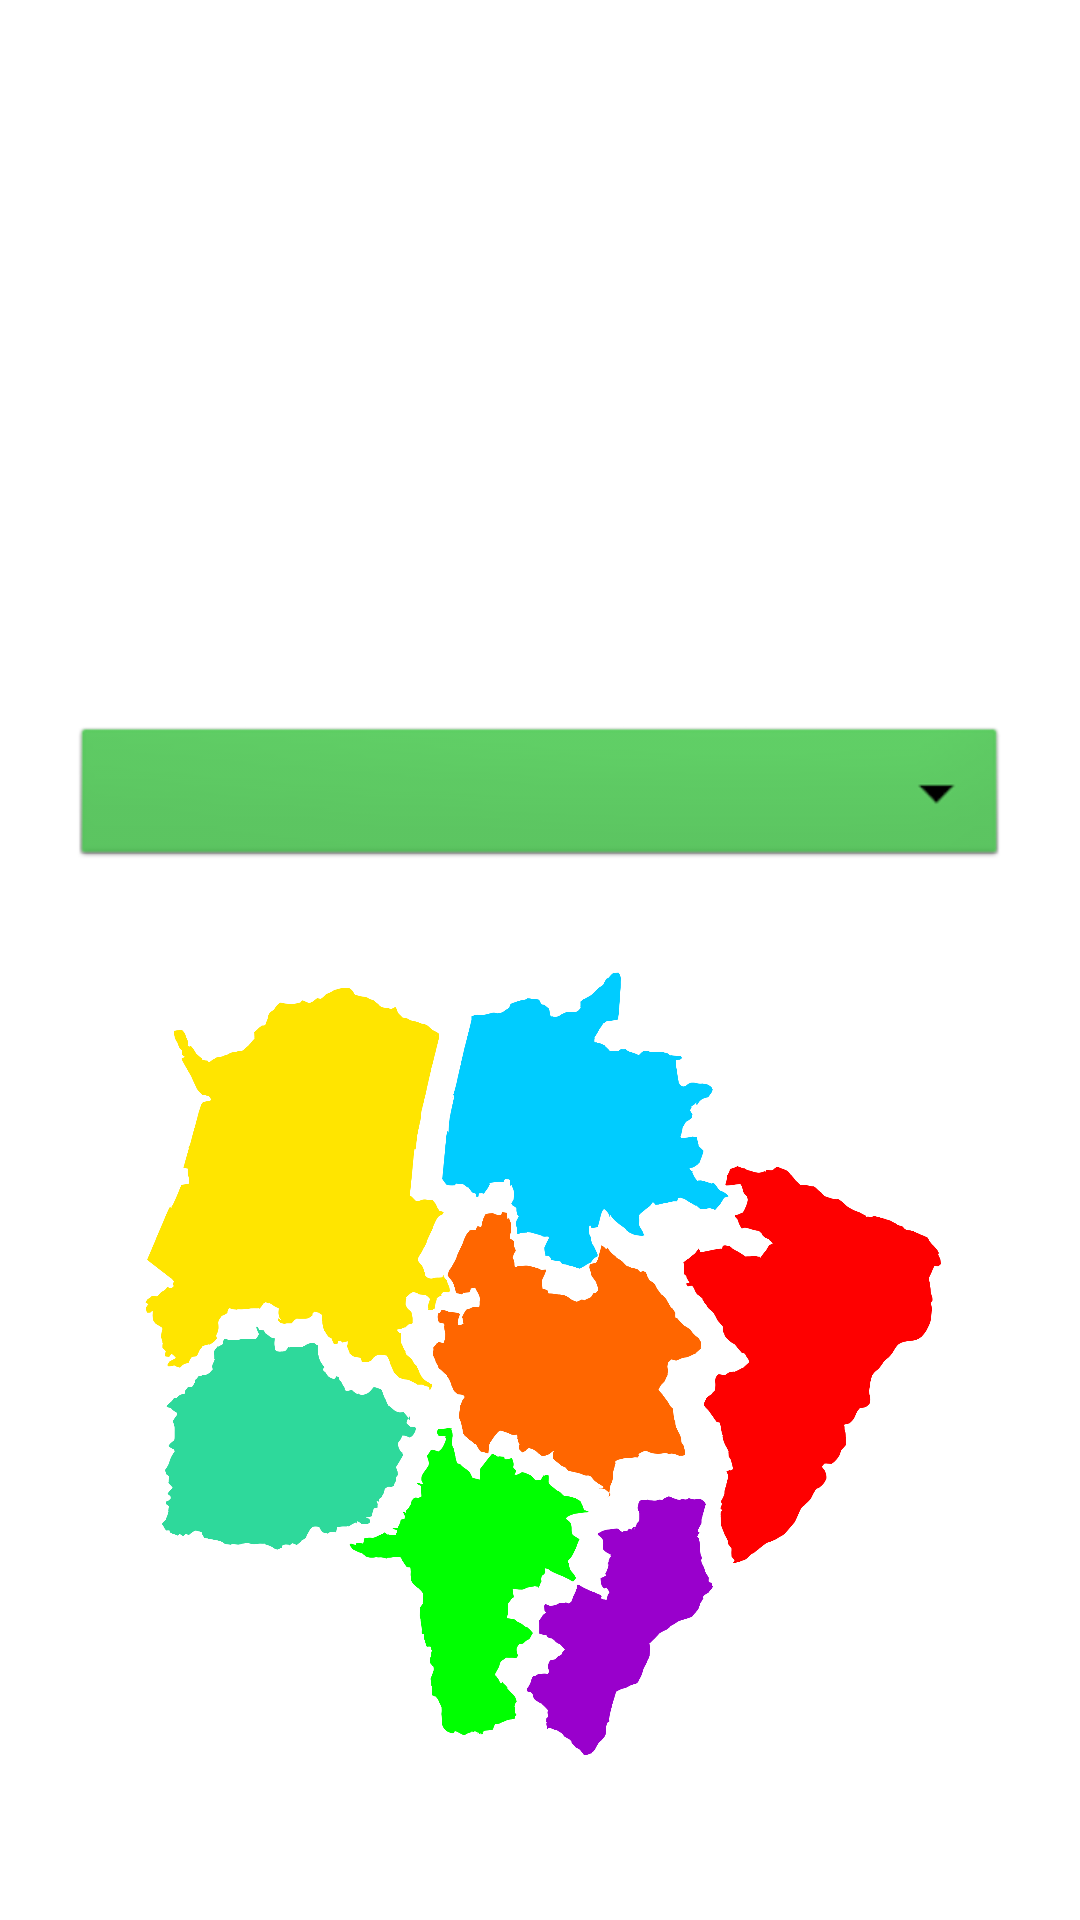

Produce the Android XML layout that renders to this screen, including the resource entries it uses.
<!-- AndroidManifest.xml: application theme Theme.Avaliacao1 -->
<!-- res/layout/fragment_filter.xml -->
<?xml version="1.0" encoding="utf-8"?>
<FrameLayout xmlns:android="http://schemas.android.com/apk/res/android"
    xmlns:app="http://schemas.android.com/apk/res-auto"
    xmlns:tools="http://schemas.android.com/tools"
    android:layout_width="match_parent"
    android:layout_height="match_parent"
    android:background="?android:attr/windowBackground"
    tools:context=".view.FilterFragment">

    <LinearLayout
        android:layout_width="match_parent"
        android:layout_height="match_parent"
        android:gravity="center"
        android:orientation="vertical"
        android:padding="24dp">

        <TextView
            android:layout_width="match_parent"
            android:layout_height="wrap_content"
            android:padding="15dp"
            android:text="Regiões do MS"
            android:textAlignment="center"
            android:textColor="?android:attr/textColorPrimary"
            android:textSize="48sp" />

        <TextView
            android:layout_width="wrap_content"
            android:layout_height="wrap_content"
            android:layout_marginBottom="16dp"
            android:text="Selecione uma região e saiba mais!"
            android:textColor="?android:attr/textColorPrimary"
            android:textSize="20sp"
            android:textStyle="bold" />

        <Spinner
            android:id="@+id/spinner_regions"
            android:layout_width="match_parent"
            android:layout_height="50dp"
            android:background="@android:drawable/btn_dropdown"
            android:backgroundTint="@color/colorPrimary"
            android:backgroundTintMode="multiply"
            android:spinnerMode="dropdown" />

        <ImageView
            android:id="@+id/region_map"
            android:layout_width="match_parent"
            android:layout_height="326dp"
            android:src="@drawable/mapa_atual_do_ms" />

    </LinearLayout>
</FrameLayout>
<!-- resources referenced by this layout -->
<resources>
  <color name="colorPrimary">#5CD562</color>
  <!-- drawable mapa_atual_do_ms: png bitmap (drawable, 191686 bytes) -->
  <style name="Theme.Avaliacao1" parent="Base.Theme.Avaliacao1">
          <item name="colorPrimary">@color/colorPrimaryVariant</item>
          <item name="colorOnPrimary">@color/colorOnPrimary</item>
          <item name="colorSecondary">@color/colorSecondaryVariant</item>
          <item name="colorOnSecondary">@color/colorOnSecondary</item>
          <item name="android:windowBackground">@color/backgroundColorDark</item>
          <item name="android:textColorPrimary">@color/textColorPrimaryDark</item>
          <item name="android:textColorSecondary">@color/textColorSecondaryDark</item>
      </style>
  <style name="Base.Theme.Avaliacao1" parent="Theme.MaterialComponents.DayNight.NoActionBar">
          <item name="colorPrimary">@color/colorPrimary</item>
          <item name="colorOnPrimary">@color/colorOnPrimary</item>
          <item name="colorSecondary">@color/colorSecondary</item>
          <item name="colorOnSecondary">@color/colorOnSecondary</item>
          <item name="android:windowBackground">@color/backgroundColorLight</item>
          <item name="android:textColorPrimary">@color/textColorPrimaryLight</item>
          <item name="android:textColorSecondary">@color/textColorSecondaryLight</item>
      </style>
  <color name="colorPrimaryVariant">#1B5920</color>
  <color name="colorOnPrimary">#FFFFFF</color>
  <color name="colorSecondaryVariant">#052E50</color>
  <color name="colorOnSecondary">#FFFFFF</color>
  <color name="backgroundColorDark">#212121</color>
  <color name="textColorPrimaryDark">#E0E0E0</color>
  <color name="textColorSecondaryDark">#9E9E9E</color>
  <color name="colorSecondary">#0099FB</color>
  <color name="backgroundColorLight">#F5F5F6</color>
  <color name="textColorPrimaryLight">#212121</color>
  <color name="textColorSecondaryLight">#757575</color>
</resources>
